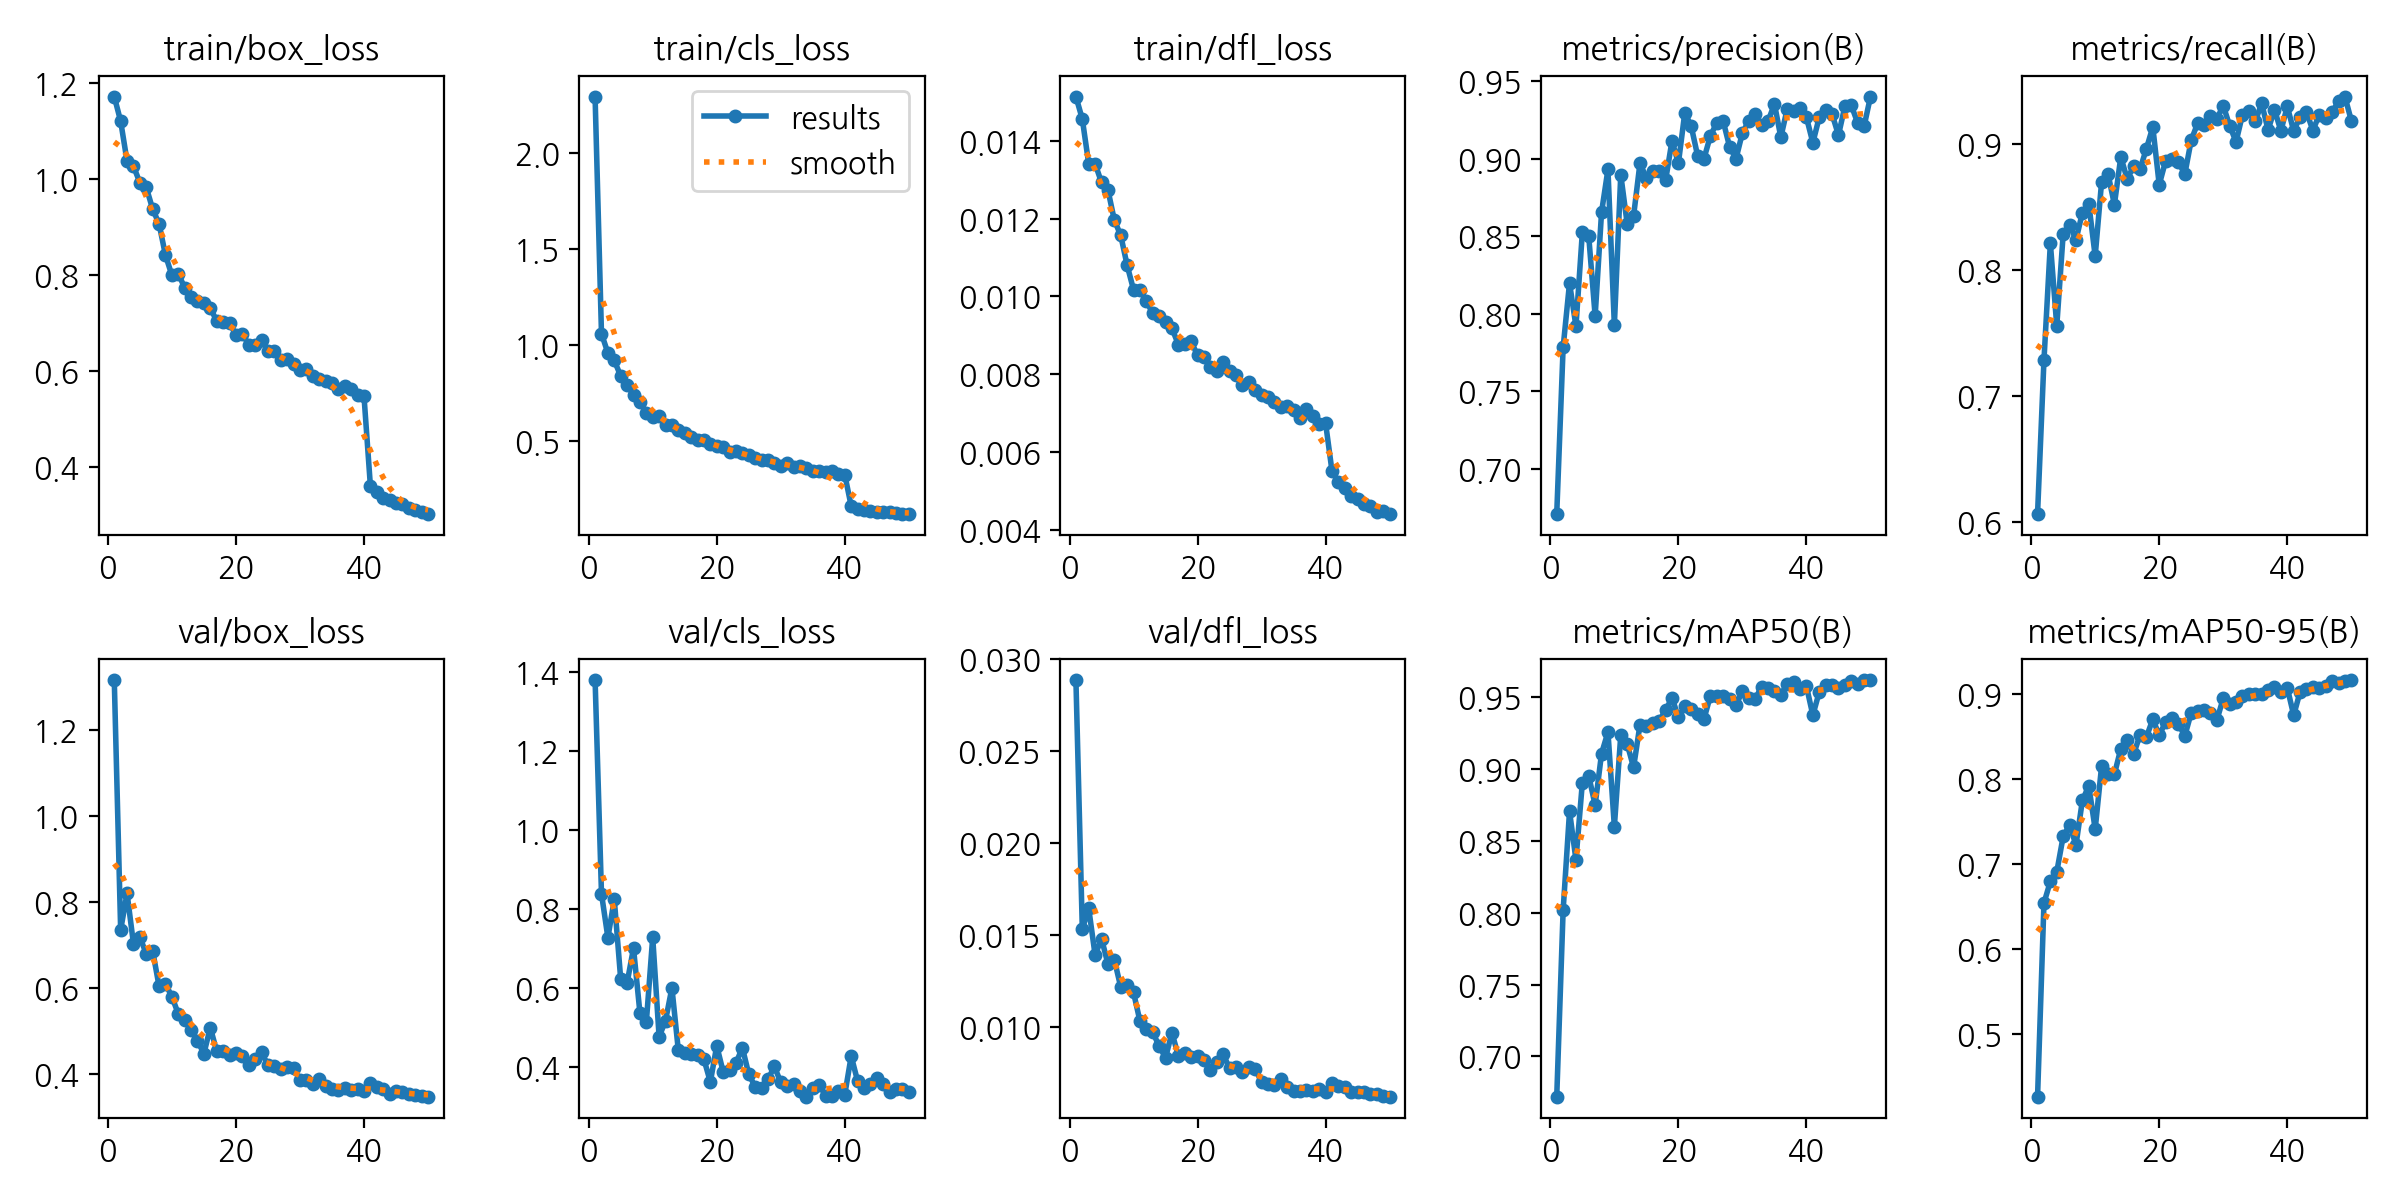

Data behind this chart, as committed beside it:
epoch, train/box_loss, train/cls_loss, train/dfl_loss, metrics/precision(B), metrics/recall(B), metrics/mAP50(B), metrics/mAP50-95(B), val/box_loss, val/cls_loss, val/dfl_loss, lr/pg0, lr/pg1, lr/pg2
1, 1.171, 2.293, 0.01514, 0.6712, 0.6066, 0.672, 0.4263, 1.319, 1.38, 0.02889, 0.0003318, 0.0003318, 0.06715
2, 1.119, 1.057, 0.01456, 0.7784, 0.7284, 0.8018, 0.6538, 0.7362, 0.839, 0.01533, 0.000652, 0.000652, 0.03414
3, 1.036, 0.9563, 0.01341, 0.8198, 0.8212, 0.8707, 0.6792, 0.8214, 0.7279, 0.01646, 0.0009589, 0.0009589, 0.001111
4, 1.026, 0.9176, 0.01341, 0.7919, 0.7556, 0.8369, 0.6904, 0.7038, 0.8244, 0.01392, 0.0009406, 0.0009406, 0.0009406
5, 0.9918, 0.8366, 0.01293, 0.8524, 0.8285, 0.8905, 0.732, 0.7192, 0.6231, 0.01482, 0.0009208, 0.0009208, 0.0009208
6, 0.9815, 0.7915, 0.01274, 0.8498, 0.8361, 0.8953, 0.7455, 0.6806, 0.6132, 0.01344, 0.000901, 0.000901, 0.000901
7, 0.9365, 0.7364, 0.01196, 0.7985, 0.8238, 0.875, 0.722, 0.6872, 0.7013, 0.01367, 0.0008812, 0.0008812, 0.0008812
8, 0.9056, 0.7009, 0.01157, 0.8654, 0.8455, 0.9109, 0.7744, 0.605, 0.538, 0.01219, 0.0008614, 0.0008614, 0.0008614
9, 0.8404, 0.6457, 0.0108, 0.893, 0.8526, 0.9258, 0.7915, 0.6105, 0.5134, 0.01232, 0.0008416, 0.0008416, 0.0008416
10, 0.7987, 0.6228, 0.01017, 0.7926, 0.811, 0.86, 0.7406, 0.581, 0.7287, 0.01189, 0.0008218, 0.0008218, 0.0008218
11, 0.8019, 0.627, 0.01017, 0.8896, 0.8698, 0.9237, 0.8145, 0.5408, 0.4769, 0.01034, 0.000802, 0.000802, 0.000802
12, 0.7726, 0.5808, 0.00987, 0.858, 0.8764, 0.9176, 0.8053, 0.5274, 0.5179, 0.0099, 0.0007822, 0.0007822, 0.0007822
13, 0.7525, 0.5788, 0.00957, 0.8629, 0.8519, 0.9012, 0.8052, 0.5033, 0.6008, 0.00973, 0.0007624, 0.0007624, 0.0007624
14, 0.7451, 0.5527, 0.00949, 0.897, 0.8897, 0.9309, 0.835, 0.4778, 0.443, 0.00898, 0.0007426, 0.0007426, 0.0007426
15, 0.7412, 0.5414, 0.00933, 0.8876, 0.8723, 0.9297, 0.8449, 0.4484, 0.4373, 0.00835, 0.0007228, 0.0007228, 0.0007228
16, 0.7298, 0.5165, 0.00918, 0.8918, 0.8821, 0.9318, 0.8287, 0.5091, 0.4344, 0.00971, 0.000703, 0.000703, 0.000703
17, 0.7041, 0.5018, 0.00876, 0.8917, 0.8799, 0.9339, 0.8512, 0.4536, 0.4314, 0.00844, 0.0006832, 0.0006832, 0.0006832
18, 0.7009, 0.5006, 0.00877, 0.8859, 0.8963, 0.9409, 0.8489, 0.4551, 0.4204, 0.00858, 0.0006634, 0.0006634, 0.0006634
19, 0.6991, 0.4844, 0.00884, 0.9114, 0.9135, 0.9498, 0.8697, 0.4456, 0.363, 0.00836, 0.0006436, 0.0006436, 0.0006436
20, 0.6752, 0.4693, 0.00848, 0.897, 0.8676, 0.9362, 0.851, 0.4506, 0.4543, 0.00845, 0.0006238, 0.0006238, 0.0006238
21, 0.6771, 0.4645, 0.00843, 0.9295, 0.8866, 0.9438, 0.8665, 0.4437, 0.3888, 0.00824, 0.000604, 0.000604, 0.000604
22, 0.6542, 0.4379, 0.00818, 0.9209, 0.888, 0.9422, 0.8714, 0.4225, 0.3921, 0.00769, 0.0005842, 0.0005842, 0.0005842
23, 0.6529, 0.4437, 0.00809, 0.9018, 0.8855, 0.9387, 0.8643, 0.4364, 0.4102, 0.00814, 0.0005644, 0.0005644, 0.0005644
24, 0.663, 0.436, 0.0083, 0.9, 0.8761, 0.935, 0.8502, 0.4519, 0.4498, 0.00853, 0.0005446, 0.0005446, 0.0005446
25, 0.6407, 0.4259, 0.00807, 0.9146, 0.9031, 0.9512, 0.8774, 0.4213, 0.3826, 0.00777, 0.0005248, 0.0005248, 0.0005248
26, 0.641, 0.4098, 0.00797, 0.923, 0.9164, 0.9511, 0.8799, 0.42, 0.3509, 0.00785, 0.000505, 0.000505, 0.000505
27, 0.6215, 0.4002, 0.00772, 0.924, 0.9151, 0.9507, 0.8809, 0.4134, 0.3474, 0.00758, 0.0004852, 0.0004852, 0.0004852
28, 0.6247, 0.3987, 0.00779, 0.9075, 0.9218, 0.9488, 0.8773, 0.4168, 0.3692, 0.00783, 0.0004654, 0.0004654, 0.0004654
29, 0.6129, 0.3828, 0.00758, 0.8999, 0.92, 0.9445, 0.8686, 0.416, 0.4023, 0.00773, 0.0004456, 0.0004456, 0.0004456
30, 0.6023, 0.368, 0.00746, 0.9166, 0.9304, 0.9545, 0.8945, 0.386, 0.3617, 0.00704, 0.0004258, 0.0004258, 0.0004258
31, 0.6043, 0.3809, 0.00741, 0.9243, 0.9145, 0.9494, 0.8874, 0.3881, 0.353, 0.00693, 0.000406, 0.000406, 0.000406
32, 0.5896, 0.3609, 0.00728, 0.9284, 0.9017, 0.9492, 0.8903, 0.3783, 0.359, 0.00687, 0.0003862, 0.0003862, 0.0003862
33, 0.5831, 0.3652, 0.00715, 0.9216, 0.9232, 0.9572, 0.8969, 0.3892, 0.3394, 0.00717, 0.0003664, 0.0003664, 0.0003664
34, 0.5776, 0.3549, 0.00719, 0.924, 0.9261, 0.9567, 0.8989, 0.3733, 0.3256, 0.00674, 0.0003466, 0.0003466, 0.0003466
35, 0.5735, 0.3429, 0.00709, 0.9352, 0.918, 0.9545, 0.8995, 0.3649, 0.3489, 0.00652, 0.0003268, 0.0003268, 0.0003268
36, 0.5625, 0.3395, 0.00688, 0.9137, 0.9324, 0.9518, 0.8991, 0.3631, 0.3562, 0.00654, 0.000307, 0.000307, 0.000307
37, 0.5688, 0.3367, 0.0071, 0.9321, 0.9111, 0.9595, 0.9043, 0.3681, 0.3284, 0.00659, 0.0002872, 0.0002872, 0.0002872
38, 0.5616, 0.3393, 0.00691, 0.9307, 0.9273, 0.961, 0.9078, 0.3648, 0.3274, 0.00654, 0.0002674, 0.0002674, 0.0002674
39, 0.5498, 0.3242, 0.00671, 0.9326, 0.9105, 0.9562, 0.902, 0.3654, 0.3398, 0.00664, 0.0002476, 0.0002476, 0.0002476
40, 0.5474, 0.3208, 0.00673, 0.9265, 0.9298, 0.9577, 0.9067, 0.3616, 0.3311, 0.00649, 0.0002278, 0.0002278, 0.0002278
41, 0.3604, 0.1584, 0.0055, 0.9102, 0.9104, 0.9376, 0.8745, 0.3793, 0.4284, 0.007, 0.000208, 0.000208, 0.000208
42, 0.3484, 0.1424, 0.00523, 0.9267, 0.9214, 0.9538, 0.9019, 0.3699, 0.365, 0.00682, 0.0001882, 0.0001882, 0.0001882
43, 0.3358, 0.1358, 0.00506, 0.9313, 0.9256, 0.9585, 0.905, 0.3671, 0.3474, 0.00673, 0.0001684, 0.0001684, 0.0001684
44, 0.3301, 0.1316, 0.00487, 0.9287, 0.9107, 0.9583, 0.9081, 0.3548, 0.3587, 0.00647, 0.0001486, 0.0001486, 0.0001486
45, 0.3241, 0.1284, 0.0048, 0.9151, 0.9234, 0.9566, 0.9063, 0.3611, 0.3733, 0.00651, 0.0001288, 0.0001288, 0.0001288
46, 0.3216, 0.1284, 0.00466, 0.9337, 0.9209, 0.9588, 0.9094, 0.3596, 0.357, 0.00649, 0.000109, 0.000109, 0.000109
47, 0.315, 0.1251, 0.00462, 0.9343, 0.9253, 0.9614, 0.9151, 0.3551, 0.337, 0.0064, 8.92e-05, 8.92e-05, 8.92e-05
48, 0.309, 0.1233, 0.00446, 0.923, 0.9337, 0.9595, 0.9125, 0.3532, 0.3444, 0.00635, 6.94e-05, 6.94e-05, 6.94e-05
49, 0.305, 0.1188, 0.00447, 0.9208, 0.9377, 0.9624, 0.9149, 0.3494, 0.3448, 0.00625, 4.96e-05, 4.96e-05, 4.96e-05
50, 0.3023, 0.1192, 0.00441, 0.94, 0.9185, 0.9619, 0.9164, 0.3482, 0.3372, 0.00623, 2.98e-05, 2.98e-05, 2.98e-05
